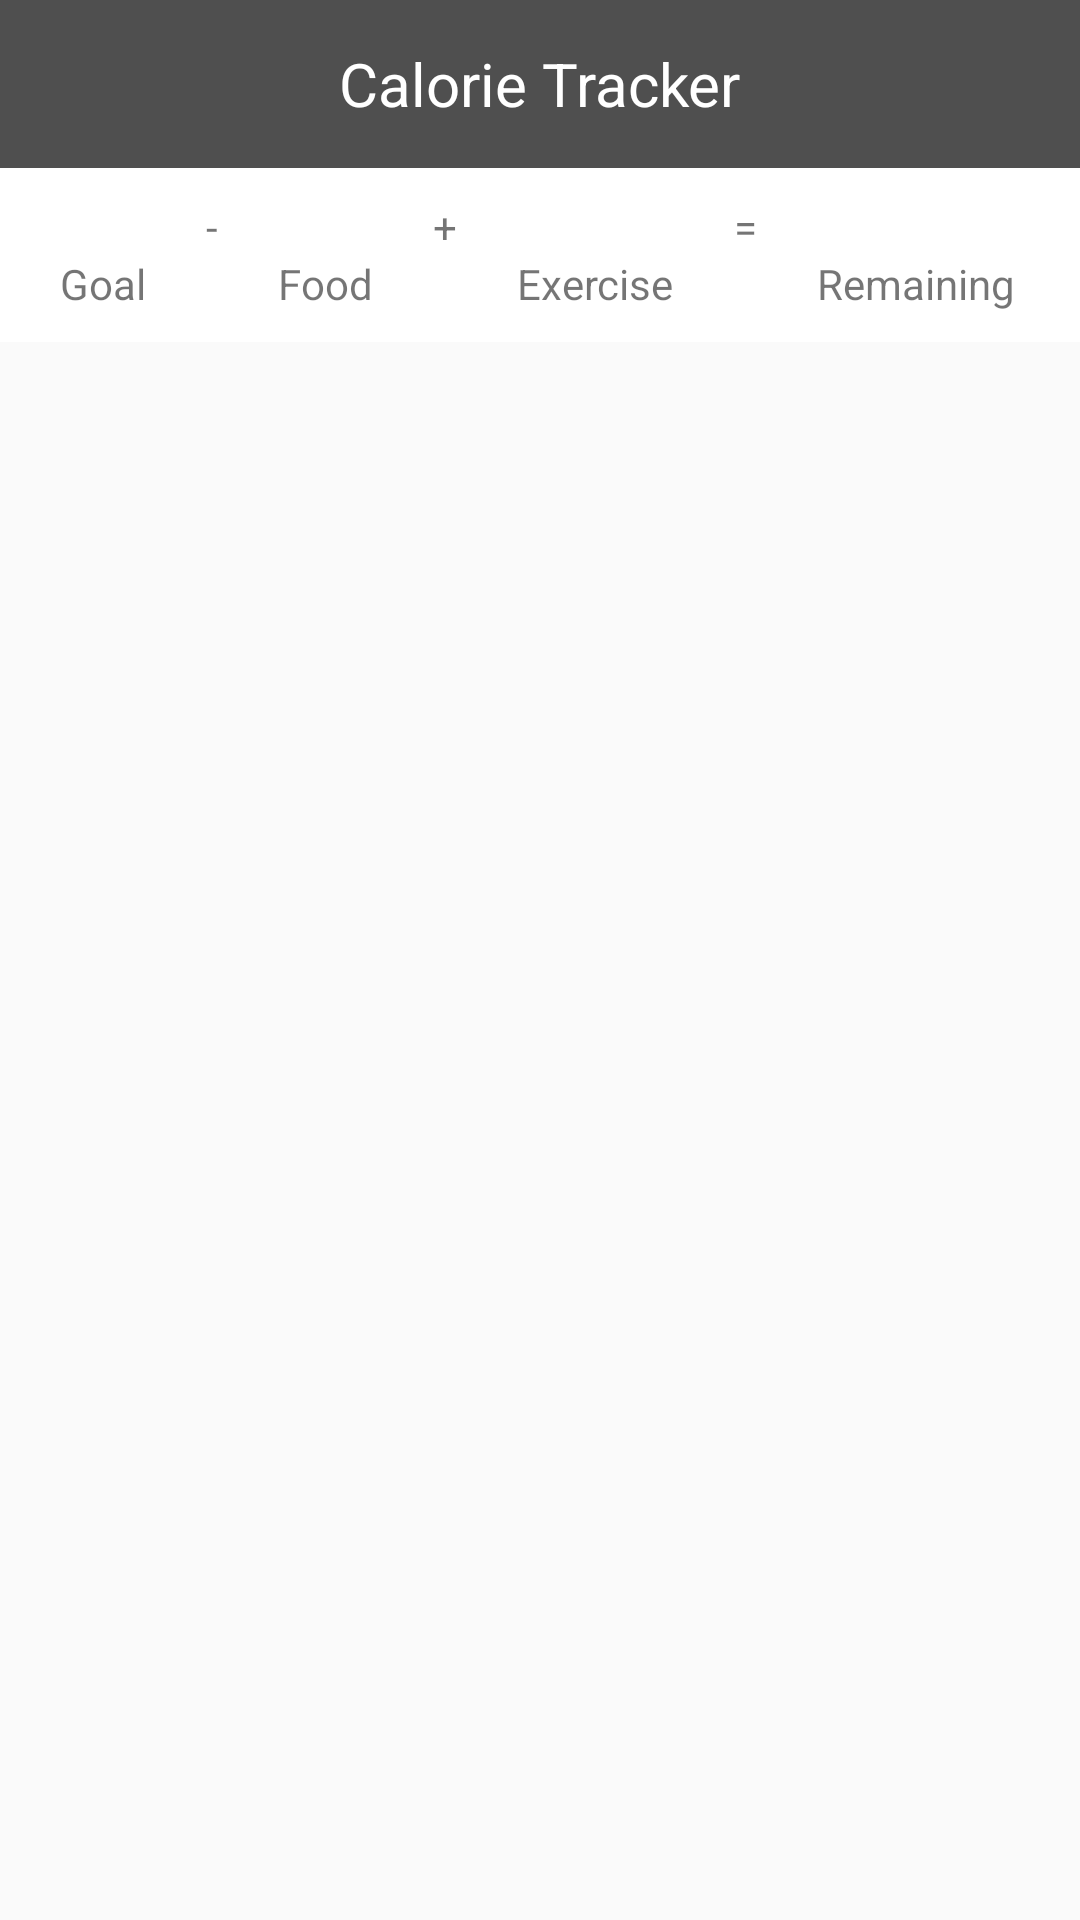

The Android layout XML behind this screen, and the referenced resources:
<!-- AndroidManifest.xml: application theme AppTheme -->
<!-- res/layout/activity_main.xml -->
<?xml version="1.0" encoding="utf-8"?>
<RelativeLayout xmlns:android="http://schemas.android.com/apk/res/android"
    xmlns:tools="http://schemas.android.com/tools"
    android:layout_width="match_parent"
    android:layout_height="match_parent"
    tools:context=".MainActivity">
    <android.support.v7.widget.Toolbar
        android:id="@+id/toolbar_main"
        style="@style/MyToolbarDark">
        <TextView
            android:id="@+id/main_toolbar_title"
            android:text="@string/app_name"
            android:drawableRight="@drawable/ic_keyboard_arrow_down_white_24dp"
            style="@style/MyToolbarTextLight"/>
    </android.support.v7.widget.Toolbar>

    <TableLayout
        android:id="@+id/table"
        android:layout_width="match_parent"
        android:layout_height="wrap_content"
        android:layout_below="@id/toolbar_main"
        android:background="@color/white"
        android:stretchColumns="*"
        android:padding="@dimen/small_padding">
        <TableRow>
            <TextView
                android:id="@+id/goal_number"
                tools:text="2000"
                android:gravity="center" />
            <TextView
                android:text="-"
                android:gravity="center"/>
            <TextView
                android:id="@+id/food_number"
                tools:text="800"
                android:gravity="center"/>
            <TextView
                android:text="+"
                android:gravity="center"/>
            <TextView
                android:id="@+id/exercise_number"
                tools:text="500"
                android:gravity="center"/>
            <TextView
                android:text="="
                android:gravity="center"/>
            <TextView
                android:id="@+id/remaining_number"
                tools:text="1700"
                android:gravity="center"/>
        </TableRow>
        <TableRow>
            <TextView
                android:text="@string/goal"
                android:gravity="center"/>
            <TextView
                tools:text=""
                android:gravity="center"/>
            <TextView
                android:text="@string/food"
                android:gravity="center"/>
            <TextView
                tools:text=""
                android:gravity="center"/>
            <TextView
                android:text="@string/exercise"
                android:gravity="center"/>
            <TextView
                tools:text=""
                android:gravity="center"/>
            <TextView
                android:text="@string/remaining"
                android:gravity="center"/>
        </TableRow>
    </TableLayout>

    <android.support.v4.widget.NestedScrollView
        android:layout_width="match_parent"
        android:layout_height="match_parent"
        android:layout_below="@id/table"
        android:fillViewport="true">
        <LinearLayout
            android:layout_width="match_parent"
            android:layout_height="match_parent"
            android:orientation="vertical">
            <FrameLayout
                android:id="@+id/diary_breakfast_header"
                android:layout_width="match_parent"
                android:layout_height="wrap_content"
                android:layout_marginTop="@dimen/large_padding"/>
            <android.support.v7.widget.RecyclerView
                android:id="@+id/diary_breakfast"
                android:layout_width="match_parent"
                android:layout_height="wrap_content" />
            <FrameLayout
                android:id="@+id/diary_breakfast_footer"
                android:layout_width="match_parent"
                android:layout_height="wrap_content" />

            <FrameLayout
                android:id="@+id/diary_lunch_header"
                android:layout_width="match_parent"
                android:layout_height="wrap_content" />
            <android.support.v7.widget.RecyclerView
                android:id="@+id/diary_lunch"
                android:layout_width="match_parent"
                android:layout_height="wrap_content" />
            <FrameLayout
                android:id="@+id/diary_lunch_footer"
                android:layout_width="match_parent"
                android:layout_height="wrap_content" />

            <FrameLayout
                android:id="@+id/diary_dinner_header"
                android:layout_width="match_parent"
                android:layout_height="wrap_content" />
            <android.support.v7.widget.RecyclerView
                android:id="@+id/diary_dinner"
                android:layout_width="match_parent"
                android:layout_height="wrap_content" />
            <FrameLayout
                android:id="@+id/diary_dinner_footer"
                android:layout_width="match_parent"
                android:layout_height="wrap_content" />

            <FrameLayout
                android:id="@+id/diary_snack_header"
                android:layout_width="match_parent"
                android:layout_height="wrap_content" />
            <android.support.v7.widget.RecyclerView
                android:id="@+id/diary_snack"
                android:layout_width="match_parent"
                android:layout_height="wrap_content" />
            <FrameLayout
                android:id="@+id/diary_snack_footer"
                android:layout_width="match_parent"
                android:layout_height="wrap_content" />

            <FrameLayout
                android:id="@+id/diary_exercise_header"
                android:layout_width="match_parent"
                android:layout_height="wrap_content" />
            <android.support.v7.widget.RecyclerView
                android:id="@+id/diary_exercise"
                android:layout_width="match_parent"
                android:layout_height="wrap_content" />
            <FrameLayout
                android:id="@+id/diary_exercise_footer"
                android:layout_width="match_parent"
                android:layout_height="wrap_content" />
        </LinearLayout>
    </android.support.v4.widget.NestedScrollView>

</RelativeLayout>
<!-- resources referenced by this layout -->
<resources>
  <color name="white">#FFFFFF</color>
  <dimen name="large_padding">20dp</dimen>
  <dimen name="small_padding">10dp</dimen>
  <string name="app_name">Calorie Tracker</string>
  <string name="exercise">Exercise</string>
  <string name="food">Food</string>
  <string name="goal">Goal</string>
  <string name="remaining">Remaining</string>
  <style name="MyToolbarDark">
          <item name="android:layout_width">match_parent</item>
          <item name="android:layout_height">wrap_content</item>
          <item name="android:background">@color/colorPrimaryDark</item>
      </style>
  <style name="MyToolbarTextLight">
          <item name="android:layout_width">wrap_content</item>
          <item name="android:layout_height">wrap_content</item>
          <item name="android:textColor">@color/colorLightText</item>
          <item name="android:layout_gravity">center</item>
          <item name="android:textSize">@dimen/toolbar_textSize</item>
      </style>
  <style name="AppTheme" parent="Theme.AppCompat.Light.NoActionBar">
          
          <item name="colorPrimary">@color/colorPrimary</item>
          <item name="colorPrimaryDark">@color/colorPrimaryDark</item>
          <item name="colorAccent">@color/colorAccent</item>
      </style>
  <color name="colorPrimaryDark">@color/darkslategrey</color>
  <color name="colorLightText">@color/white</color>
  <dimen name="toolbar_textSize">20sp</dimen>
  <color name="colorPrimary">#3F51B5</color>
  <color name="colorAccent">#FF4081</color>
  <color name="darkslategrey">#4f4f4f</color>
</resources>
